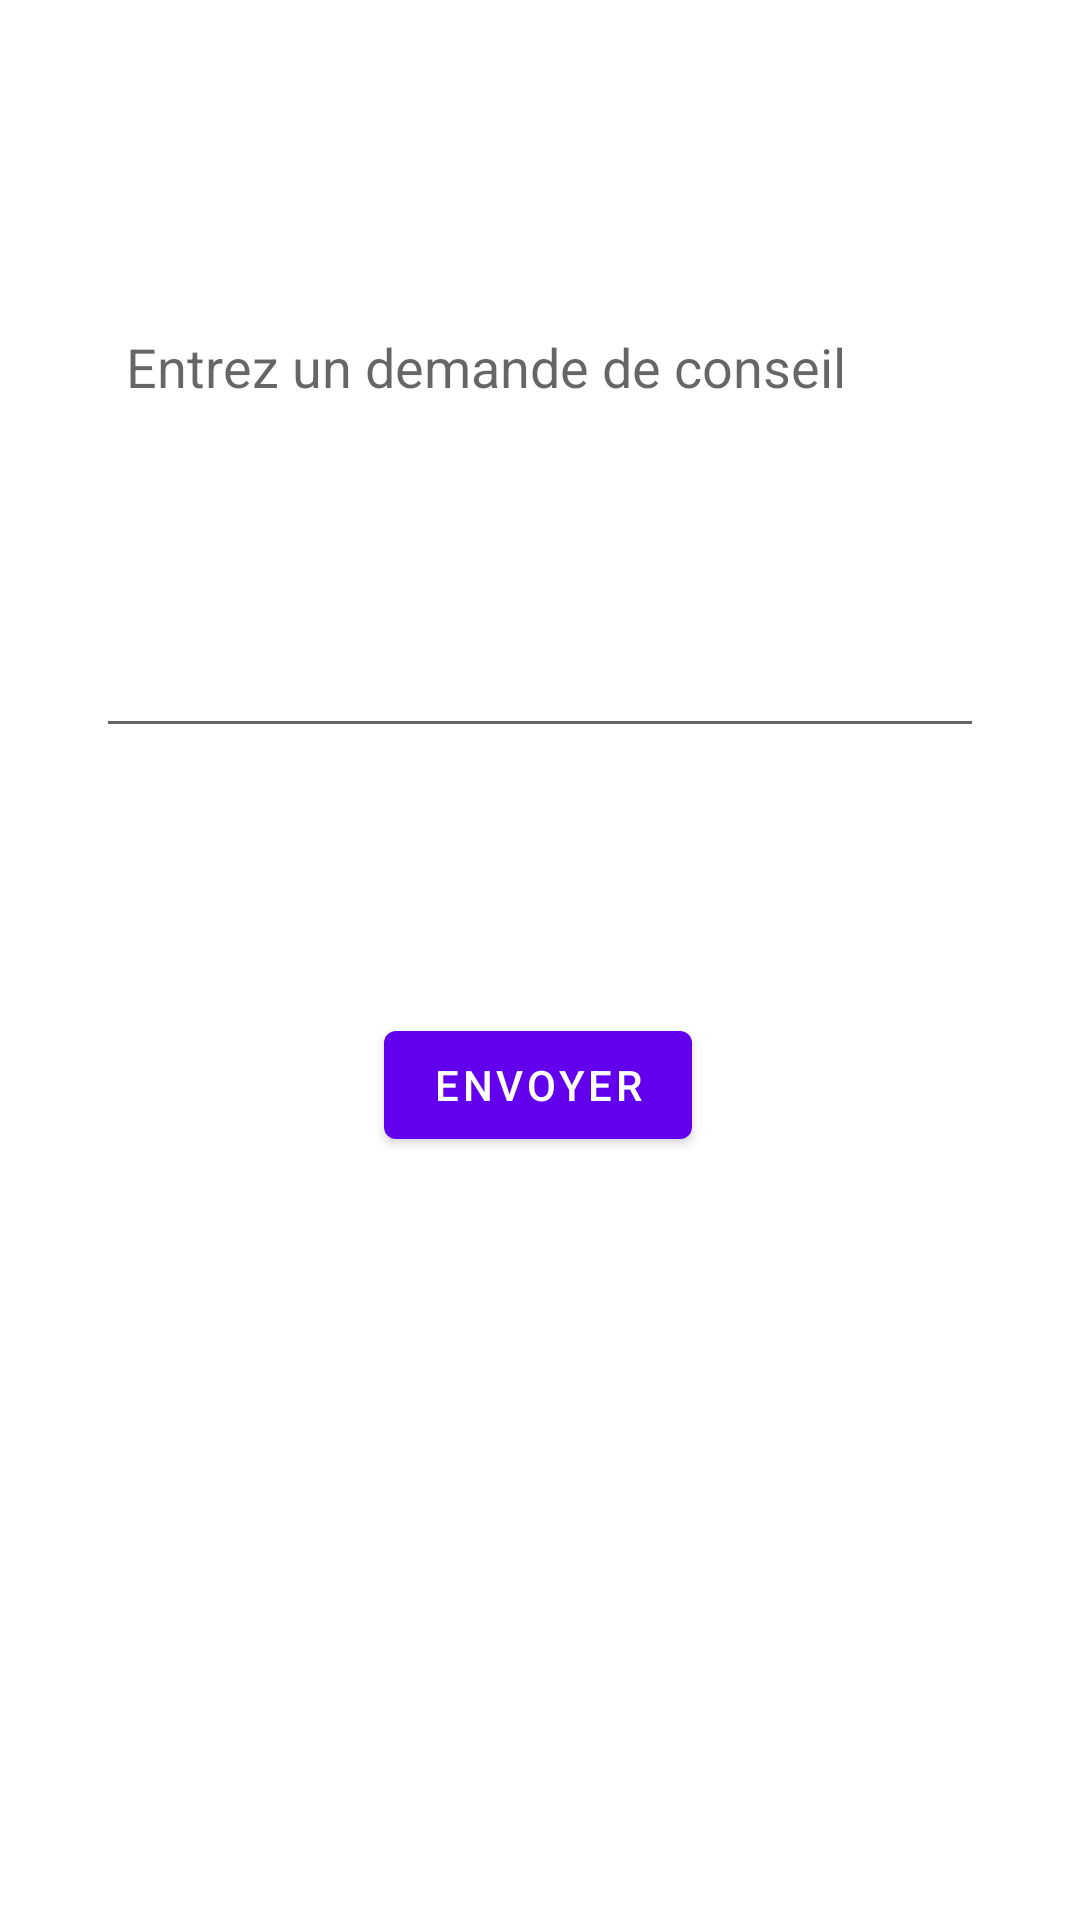

Reconstruct the res/layout file that produces this screen, plus the resources it refers to.
<!-- AndroidManifest.xml: application theme Theme.Projet_tdm -->
<!-- res/layout/activity_demande_conseil.xml -->
<?xml version="1.0" encoding="utf-8"?>
<androidx.constraintlayout.widget.ConstraintLayout xmlns:android="http://schemas.android.com/apk/res/android"
    xmlns:app="http://schemas.android.com/apk/res-auto"
    xmlns:tools="http://schemas.android.com/tools"
    android:layout_width="match_parent"
    android:layout_height="match_parent"
    tools:context=".ui.DemandeConseil">

    <EditText
        android:id="@+id/conseilText"
        android:layout_width="0dp"
        android:layout_height="wrap_content"
        android:layout_marginStart="32dp"
        android:layout_marginLeft="32dp"
        android:layout_marginTop="100dp"
        android:layout_marginEnd="32dp"
        android:layout_marginRight="32dp"
        android:lines="8"
        android:maxLines="10"
        android:minLines="6"
        android:gravity="top"
        android:hint="Entrez un demande de conseil"
        android:inputType="text|textMultiLine"
        android:paddingHorizontal="10dp"
        android:paddingVertical="10dp"
        app:layout_constraintEnd_toEndOf="parent"
        app:layout_constraintStart_toStartOf="parent"
        app:layout_constraintTop_toTopOf="parent" />

    <Button
        android:id="@+id/send"
        android:layout_width="wrap_content"
        android:layout_height="wrap_content"
        android:text="Envoyer"
        app:layout_constraintBottom_toBottomOf="parent"
        app:layout_constraintEnd_toEndOf="parent"
        app:layout_constraintHorizontal_bias="0.498"
        app:layout_constraintStart_toStartOf="parent"
        app:layout_constraintTop_toBottomOf="@+id/conseilText"
        app:layout_constraintVertical_bias="0.258" />
</androidx.constraintlayout.widget.ConstraintLayout>
<!-- resources referenced by this layout -->
<resources>
  <style name="Theme.Projet_tdm" parent="Theme.MaterialComponents.DayNight.DarkActionBar">
          
          <item name="colorPrimary">@color/purple_500</item>
          <item name="colorPrimaryVariant">@color/purple_700</item>
          <item name="colorOnPrimary">@color/white</item>
          
          <item name="colorSecondary">@color/teal_200</item>
          <item name="colorSecondaryVariant">@color/teal_700</item>
          <item name="colorOnSecondary">@color/black</item>
          
          <item name="android:statusBarColor" tools:targetApi="l">?attr/colorPrimaryVariant</item>
          
      </style>
  <color name="white">#FFFFFF</color>
  <color name="teal_700">#FF018786</color>
  <color name="black">#FF000000</color>
  <!-- not gathered from this repository: default colours our renderer supplied (Android Studio template values) -->
  <color name="purple_500">#FF6200EE</color>
  <color name="purple_700">#FF3700B3</color>
  <color name="teal_200">#FF03DAC5</color>
</resources>
